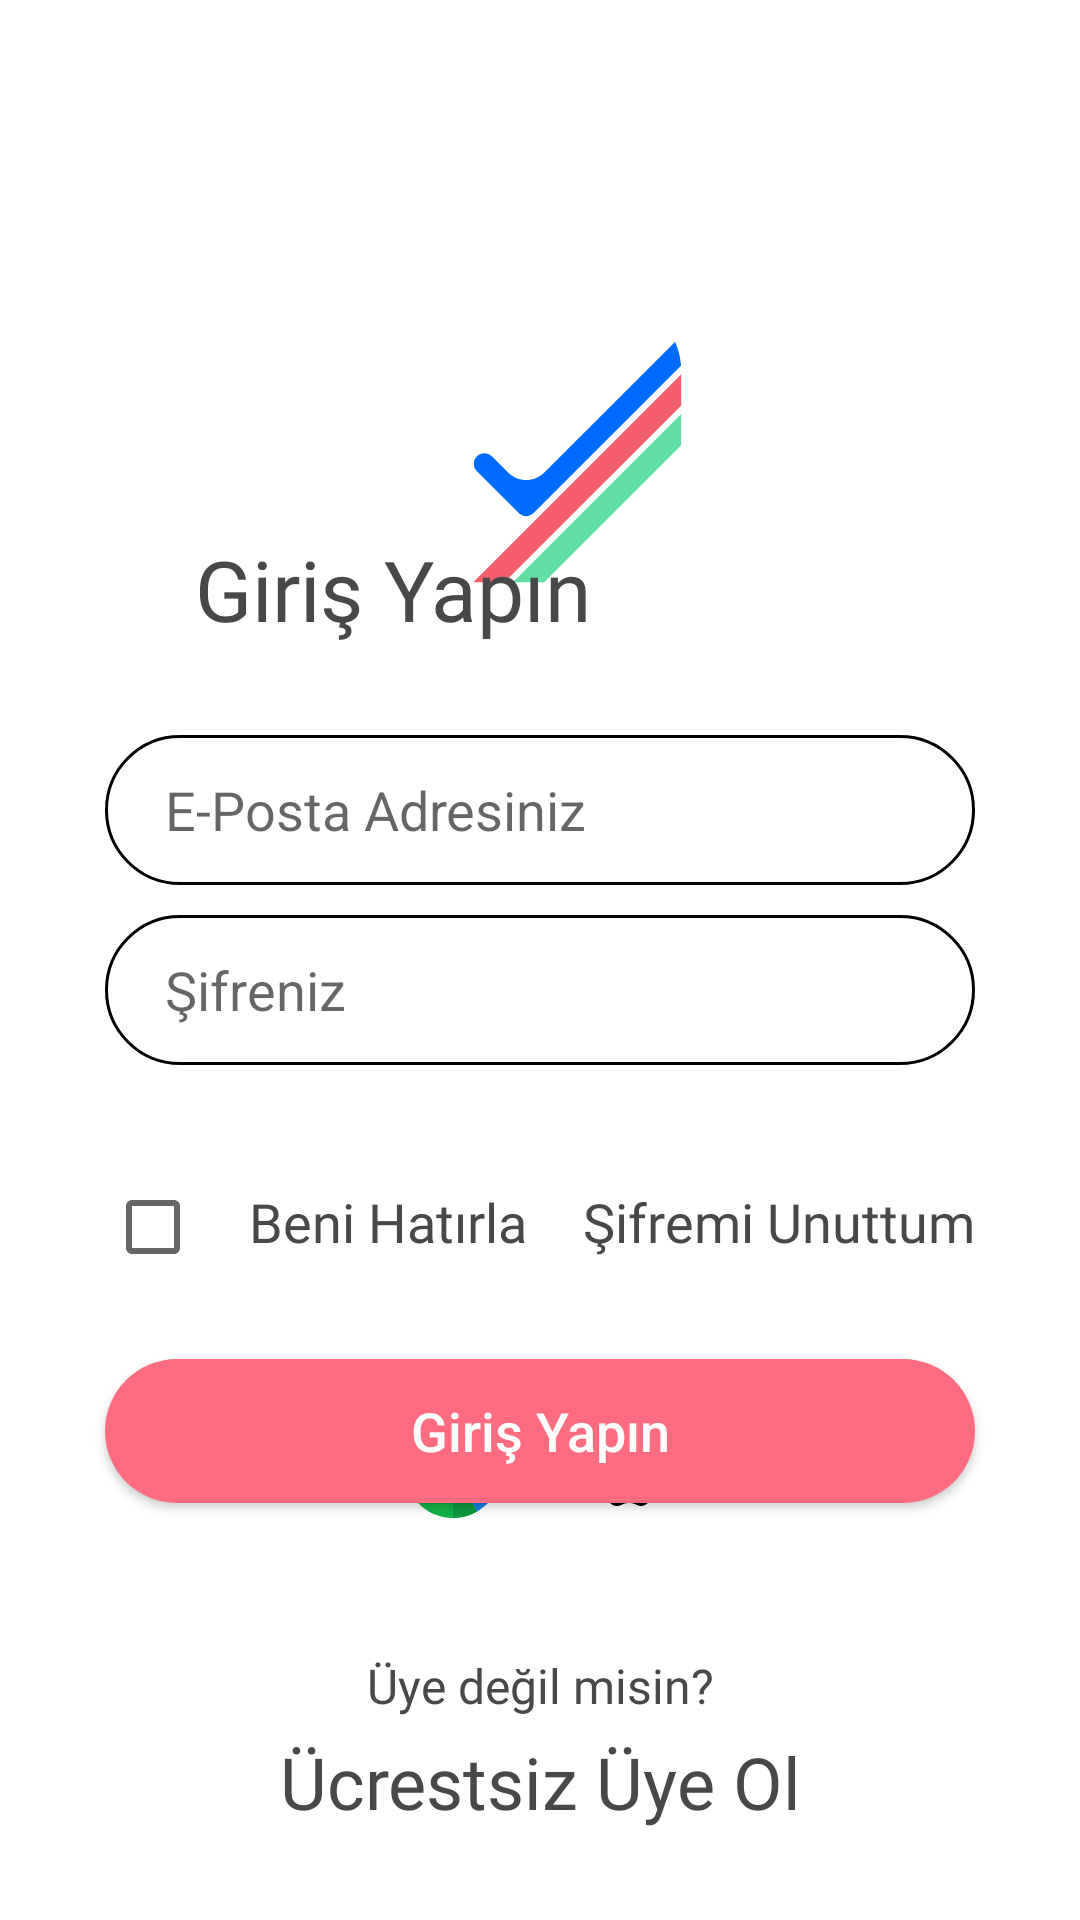

This screen was rendered from an Android layout file. Write that file and the resources it references.
<!-- AndroidManifest.xml: application theme Theme.Homework4 -->
<!-- res/layout/fragment_login.xml -->
<?xml version="1.0" encoding="utf-8"?>
<androidx.constraintlayout.widget.ConstraintLayout xmlns:android="http://schemas.android.com/apk/res/android"
    xmlns:tools="http://schemas.android.com/tools"
    android:layout_width="match_parent"
    android:layout_height="match_parent"
    xmlns:app="http://schemas.android.com/apk/res-auto"
    tools:context=".ui.fragments.LoginFragment">

    <androidx.constraintlayout.widget.Guideline
        android:layout_width="wrap_content"
        android:layout_height="1dp"
        android:orientation="vertical"
        app:layout_constraintGuide_begin="@dimen/guideline_margin"
        android:id="@+id/guide_start"
        app:layout_constraintStart_toStartOf="parent" />

    <androidx.constraintlayout.widget.Guideline
        android:layout_width="wrap_content"
        android:layout_height="1dp"
        android:orientation="vertical"
        android:id="@+id/guide_end"
        app:layout_constraintGuide_end="@dimen/guideline_margin"
        app:layout_constraintStart_toStartOf="parent" />

    <androidx.appcompat.widget.AppCompatImageView
        android:id="@+id/splash_logo"
        android:layout_width="wrap_content"
        android:layout_height="wrap_content"
        android:src="@drawable/ic_app__con"
        app:layout_constraintEnd_toEndOf="@id/guide_end"
        app:layout_constraintStart_toStartOf="@id/guide_start"
        app:layout_constraintTop_toTopOf="parent"
        android:layout_marginTop="@dimen/login_logo_margin_top"/>

    <androidx.appcompat.widget.AppCompatTextView
        android:layout_width="wrap_content"
        android:layout_height="wrap_content"
        android:text="@string/free_registiration_text"
        android:textSize="@dimen/free_registiration_text_size"
        android:fontFamily="@font/sfprodisplay_heavy"
        android:textColor="@color/default_text_color"
        app:layout_constraintStart_toStartOf="@id/guide_start"
        app:layout_constraintEnd_toEndOf="@id/guide_end"
        app:layout_constraintBottom_toBottomOf="parent"
        android:layout_marginBottom="@dimen/view_margin_large"
        android:id="@+id/free_registiration"/>

    <androidx.appcompat.widget.AppCompatTextView
        android:layout_width="wrap_content"
        android:layout_height="wrap_content"
        android:text="@string/not_a_member"
        android:textSize="@dimen/not_a_member_text_size"
        android:fontFamily="@font/sfprodisplay_light"
        android:textColor="@color/default_text_color"
        app:layout_constraintStart_toStartOf="@id/guide_start"
        app:layout_constraintEnd_toEndOf="@id/guide_end"
        app:layout_constraintBottom_toTopOf="@id/free_registiration"
        android:layout_marginBottom="@dimen/not_a_member_margin_bottom"
        android:id="@+id/not_a_member"/>

    <androidx.appcompat.widget.AppCompatImageView
        android:layout_width="wrap_content"
        android:layout_height="wrap_content"
        app:layout_constraintStart_toStartOf="@id/guide_start"
        app:layout_constraintEnd_toStartOf="@id/facebook_login"
        app:layout_constraintBottom_toTopOf="@id/not_a_member"
        android:src="@drawable/ic_googlelogin"
        android:layout_marginBottom="@dimen/view_margin_large"
        app:layout_constraintHorizontal_chainStyle="packed"
        android:id="@+id/google_login"/>

    <androidx.appcompat.widget.AppCompatImageView
        android:layout_width="wrap_content"
        android:layout_height="wrap_content"
        app:layout_constraintStart_toEndOf="@id/google_login"
        app:layout_constraintEnd_toStartOf="@id/apple_login"
        app:layout_constraintBottom_toTopOf="@id/not_a_member"
        android:src="@drawable/ic_facebooklogin"
        android:layout_marginBottom="@dimen/view_margin_large"
        android:id="@+id/facebook_login"/>

    <androidx.appcompat.widget.AppCompatImageView
        android:layout_width="wrap_content"
        android:layout_height="wrap_content"
        app:layout_constraintStart_toEndOf="@id/facebook_login"
        app:layout_constraintEnd_toEndOf="@id/guide_end"
        app:layout_constraintBottom_toTopOf="@id/not_a_member"
        android:src="@drawable/ic_applelogin"
        android:layout_marginBottom="@dimen/view_margin_large"
        android:id="@+id/apple_login"/>

    <androidx.appcompat.widget.AppCompatButton
        android:layout_width="0dp"
        android:layout_height="wrap_content"
        app:layout_constraintStart_toStartOf="@id/guide_start"
        app:layout_constraintEnd_toEndOf="@id/guide_end"
        app:layout_constraintBottom_toTopOf="@id/facebook_login"
        android:background="@drawable/rounded_button_pink"
        android:textColor="@color/white"
        android:text="@string/login_btn"
        android:textSize="@dimen/login_btn_text_size"
        android:textAllCaps="false"
        android:layout_marginBottom="@dimen/view_margin_medium"
        android:id="@+id/login_btn"/>

    <androidx.appcompat.widget.AppCompatCheckBox
        android:layout_width="wrap_content"
        android:layout_height="wrap_content"
        app:layout_constraintStart_toStartOf="@id/guide_start"
        app:layout_constraintBottom_toTopOf="@id/login_btn"
        android:layout_marginBottom="@dimen/view_margin_medium"
        android:padding="0dp"
        android:id="@+id/remember_me_checkbox"/>

    <androidx.appcompat.widget.AppCompatTextView
        android:layout_width="wrap_content"
        android:layout_height="wrap_content"
        app:layout_constraintBaseline_toBaselineOf="@id/remember_me_checkbox"
        app:layout_constraintStart_toEndOf="@id/remember_me_checkbox"
        android:text="@string/remember_me"
        android:textSize="@dimen/rememberme_text_size"
        android:textColor="@color/default_text_color"
        android:fontFamily="@font/sfprodisplay_medium"/>

    <androidx.appcompat.widget.AppCompatTextView
        android:layout_width="wrap_content"
        android:layout_height="wrap_content"
        app:layout_constraintBaseline_toBaselineOf="@id/remember_me_checkbox"
        app:layout_constraintEnd_toEndOf="@id/guide_end"
        android:text="@string/forgot_password"
        android:textSize="@dimen/forgot_password_text_size"
        android:textColor="@color/default_text_color"
        android:fontFamily="@font/sfprodisplay_heavy"/>

    <androidx.appcompat.widget.AppCompatEditText
        android:layout_width="0dp"
        android:layout_height="@dimen/view_margin_xxlarge"
        android:background="@drawable/rounded_edittext_border"
        app:layout_constraintStart_toStartOf="@id/guide_start"
        app:layout_constraintEnd_toEndOf="@id/guide_end"
        app:layout_constraintBottom_toTopOf="@id/remember_me_checkbox"
        android:layout_marginBottom="@dimen/view_margin_large"
        android:hint="@string/password"
        android:paddingStart="@dimen/view_margin_medium"
        android:paddingEnd="@dimen/view_margin_medium"
        android:inputType="textPassword"
        android:id="@+id/password_etv"/>

    <androidx.appcompat.widget.AppCompatEditText
        android:layout_width="0dp"
        android:layout_height="@dimen/view_margin_xxlarge"
        android:background="@drawable/rounded_edittext_border"
        app:layout_constraintStart_toStartOf="@id/guide_start"
        app:layout_constraintEnd_toEndOf="@id/guide_end"
        app:layout_constraintBottom_toTopOf="@id/password_etv"
        android:layout_marginBottom="@dimen/view_margin_small"
        android:hint="@string/email"
        android:paddingStart="@dimen/view_margin_medium"
        android:paddingEnd="@dimen/view_margin_medium"
        android:inputType="textEmailAddress"
        android:id="@+id/email_etv"/>

    <androidx.appcompat.widget.AppCompatTextView
        android:layout_width="wrap_content"
        android:layout_height="wrap_content"
        android:text="@string/login"
        android:textSize="@dimen/login_text_size"
        android:fontFamily="@font/sfprodisplay_heavy"
        android:textColor="@color/default_text_color"
        app:layout_constraintStart_toStartOf="@id/guide_start"
        app:layout_constraintBottom_toTopOf="@id/email_etv"
        android:layout_marginBottom="@dimen/view_margin_large"
        android:layout_marginStart="@dimen/view_margin_large"
        android:id="@+id/login_tv"/>

</androidx.constraintlayout.widget.ConstraintLayout>
<!-- resources referenced by this layout -->
<resources>
  <color name="default_text_color">#484848</color>
  <color name="white">#FFFFFFFF</color>
  <dimen name="forgot_password_text_size">18sp</dimen>
  <dimen name="free_registiration_text_size">24sp</dimen>
  <dimen name="guideline_margin">35dp</dimen>
  <dimen name="login_btn_text_size">18sp</dimen>
  <dimen name="login_logo_margin_top">100dp</dimen>
  <dimen name="login_text_size">28sp</dimen>
  <dimen name="not_a_member_margin_bottom">5dp</dimen>
  <dimen name="not_a_member_text_size">16sp</dimen>
  <dimen name="rememberme_text_size">18sp</dimen>
  <dimen name="view_margin_large">30dp</dimen>
  <dimen name="view_margin_medium">20dp</dimen>
  <dimen name="view_margin_small">10dp</dimen>
  <dimen name="view_margin_xxlarge">50dp</dimen>
  <!-- drawable ic_applelogin (drawable) -->
  <vector xmlns:android="http://schemas.android.com/apk/res/android"
      android:width="58dp"
      android:height="58dp"
      android:viewportWidth="58"
      android:viewportHeight="58">
    <path
        android:pathData="M29,2L29,2A25,25 0,0 1,54 27L54,27A25,25 0,0 1,29 52L29,52A25,25 0,0 1,4 27L4,27A25,25 0,0 1,29 2z"
        android:fillColor="#ffffff"/>
    <path
        android:pathData="M33.7488,15C32.4693,15.0885 30.9739,15.9075 30.1024,16.974C29.3074,17.9415 28.6534,19.3785 28.9084,20.775C30.3064,20.8185 31.7509,19.98 32.5878,18.8955C33.3708,17.886 33.9633,16.458 33.7488,15Z"
        android:fillColor="#000000"/>
    <path
        android:pathData="M38.8053,23.0519C37.5768,21.5115 35.8503,20.6175 34.2198,20.6175C32.0673,20.6175 31.1569,21.648 29.6614,21.648C28.1194,21.648 26.9479,20.6205 25.0864,20.6205C23.2579,20.6205 21.3109,21.738 20.0764,23.6489C18.3409,26.3399 18.6379,31.3994 21.4504,35.7089C22.4569,37.2508 23.8009,38.9848 25.5589,38.9998C27.1234,39.0148 27.5644,37.9963 29.6839,37.9858C31.8033,37.9738 32.2053,39.0133 33.7668,38.9968C35.5263,38.9833 36.9438,37.0618 37.9503,35.5199C38.6718,34.4144 38.9403,33.8579 39.4998,32.6099C35.4303,31.0604 34.7778,25.2734 38.8053,23.0519Z"
        android:fillColor="#000000"/>
  </vector>
  <!-- drawable rounded_button_pink (drawable) -->
  <?xml version="1.0" encoding="utf-8"?>
  <shape xmlns:android="http://schemas.android.com/apk/res/android">
      <corners  android:radius="200dp"/>
      <solid android:color="@color/pink_color"></solid>
  </shape>
  <!-- drawable rounded_edittext_border (drawable) -->
  <?xml version="1.0" encoding="utf-8"?>
  <shape xmlns:android="http://schemas.android.com/apk/res/android">
      <corners  android:radius="200dp"/>
      <solid android:color="@color/white"></solid>
      <stroke android:color="@color/black" android:width="1dp"/>
  </shape>
  <string name="email">E-Posta Adresiniz</string>
  <string name="forgot_password">Şifremi Unuttum</string>
  <string name="free_registiration_text">Ücrestsiz Üye Ol</string>
  <string name="login">Giriş Yapın</string>
  <string name="login_btn">Giriş Yapın</string>
  <string name="not_a_member">Üye değil misin?</string>
  <string name="password">Şifreniz</string>
  <string name="remember_me">Beni Hatırla</string>
  <style name="Theme.Homework4" parent="Theme.MaterialComponents.DayNight.NoActionBar">
          
          <item name="colorPrimary">@color/purple_500</item>
          <item name="colorPrimaryVariant">@color/purple_700</item>
          <item name="colorOnPrimary">@color/white</item>
          
          <item name="colorSecondary">@color/teal_200</item>
          <item name="colorSecondaryVariant">@color/teal_700</item>
          <item name="colorOnSecondary">@color/black</item>
          
          <item name="android:statusBarColor" tools:targetApi="l">?attr/colorPrimaryVariant</item>
          
      </style>
  <color name="pink_color">#FF6C81</color>
  <color name="black">#FF000000</color>
  <color name="purple_500">#FF6200EE</color>
  <color name="purple_700">#FF3700B3</color>
  <color name="teal_200">#FF03DAC5</color>
  <color name="teal_700">#FF018786</color>
</resources>
